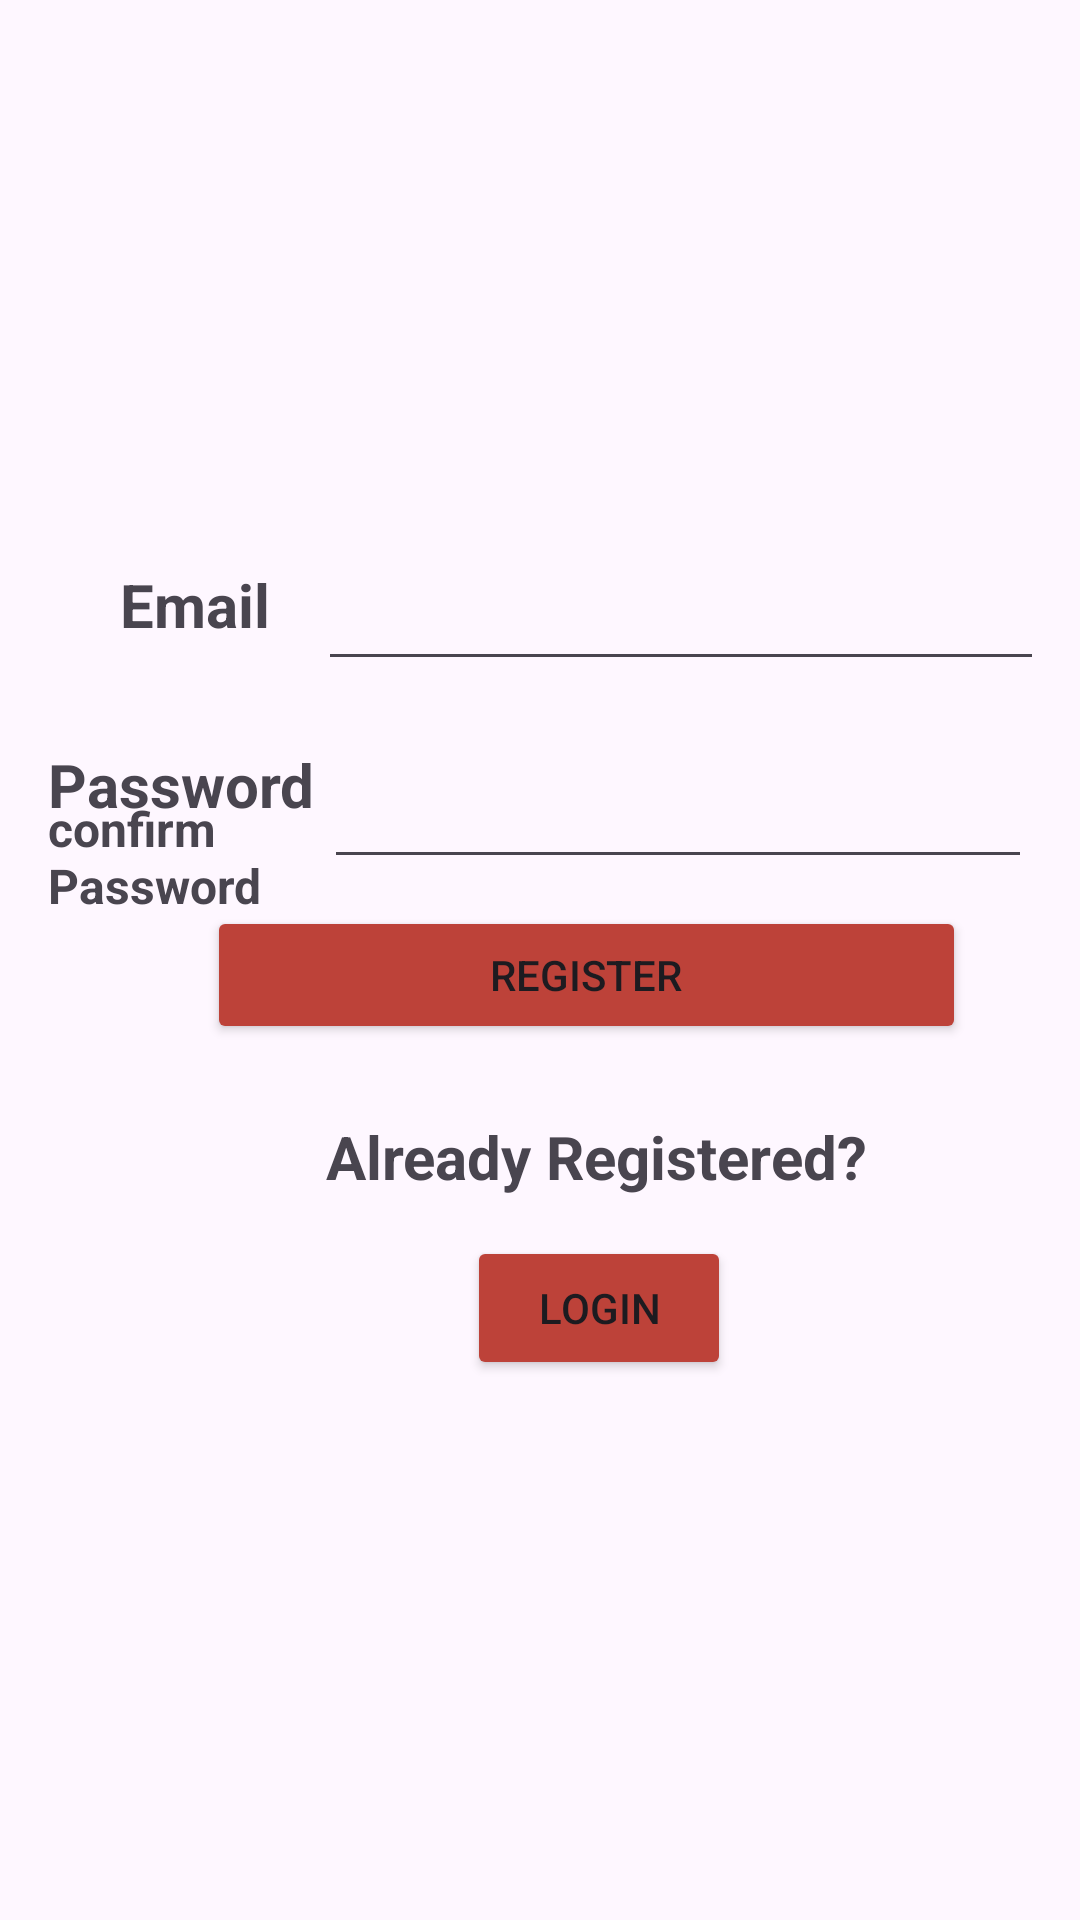

Produce the Android XML layout that renders to this screen, including the resource entries it uses.
<!-- AndroidManifest.xml: application theme Theme.FoodPlanner_project -->
<!-- res/layout/fragment_register.xml -->
<?xml version="1.0" encoding="utf-8"?>
<androidx.constraintlayout.widget.ConstraintLayout xmlns:android="http://schemas.android.com/apk/res/android"
    xmlns:app="http://schemas.android.com/apk/res-auto"
    xmlns:tools="http://schemas.android.com/tools"
    android:id="@+id/frameLayout3"
    android:layout_width="match_parent"
    android:layout_height="match_parent"
    android:background="@drawable/food"
    tools:context=".RegisterFragment">

    <TextView
        android:id="@+id/textView6"
        android:layout_width="66dp"
        android:layout_height="36dp"
        android:layout_marginTop="188dp"
        android:text="@string/email"
        android:textSize="20sp"
        android:textStyle="bold"
        app:layout_constraintEnd_toEndOf="parent"
        app:layout_constraintHorizontal_bias="0.136"
        app:layout_constraintStart_toStartOf="parent"
        app:layout_constraintTop_toTopOf="parent" />

    <EditText
        android:id="@+id/mail_text"
        android:layout_width="242dp"
        android:layout_height="51dp"
        android:layout_marginTop="176dp"
        android:layout_marginEnd="12dp"
        android:ems="10"
        android:inputType="text"
        app:layout_constraintEnd_toEndOf="parent"
        app:layout_constraintTop_toTopOf="parent" />

    <TextView
        android:id="@+id/textView7"
        android:layout_width="109dp"
        android:layout_height="36dp"
        android:layout_marginStart="16dp"
        android:layout_marginTop="248dp"
        android:text="@string/password"
        android:textSize="20sp"
        android:textStyle="bold"
        app:layout_constraintStart_toStartOf="parent"
        app:layout_constraintTop_toTopOf="parent" />

    <TextView
        android:id="@+id/textView8"
        android:layout_width="131dp"
        android:layout_height="37dp"
        android:layout_marginStart="16dp"
        android:text="@string/cpassword"
        android:textSize="16sp"
        android:textStyle="bold"
        app:layout_constraintBottom_toBottomOf="parent"
        app:layout_constraintStart_toStartOf="parent"
        app:layout_constraintTop_toTopOf="parent"
        app:layout_constraintVertical_bias="0.44" />

    <TextView
        android:id="@+id/textView9"
        android:layout_width="wrap_content"
        android:layout_height="wrap_content"
        android:layout_marginTop="24dp"
        android:text="@string/tologin"
        android:textSize="20sp"
        android:textStyle="bold"
        app:layout_constraintEnd_toEndOf="parent"
        app:layout_constraintHorizontal_bias="0.605"
        app:layout_constraintStart_toStartOf="parent"
        app:layout_constraintTop_toBottomOf="@+id/regist_btn" />

    <Button
        android:id="@+id/login_btn"
        android:layout_width="wrap_content"
        android:layout_height="wrap_content"
        android:layout_marginBottom="164dp"
        android:backgroundTint="#BD4239"
        android:text="@string/login"
        app:layout_constraintBottom_toBottomOf="parent"
        app:layout_constraintEnd_toEndOf="parent"
        app:layout_constraintHorizontal_bias="0.572"
        app:layout_constraintStart_toStartOf="parent"
        app:layout_constraintTop_toBottomOf="@+id/textView9"
        app:layout_constraintVertical_bias="0.454" />

    <Button
        android:id="@+id/regist_btn"
        android:layout_width="253dp"
        android:layout_height="46dp"
        android:layout_marginBottom="292dp"
        android:backgroundTint="#BD4239"
        android:text="@string/register"
        app:layout_constraintBottom_toBottomOf="parent"
        app:layout_constraintEnd_toEndOf="parent"
        app:layout_constraintHorizontal_bias="0.645"
        app:layout_constraintStart_toStartOf="parent" />

    <EditText
        android:id="@+id/pass_text"
        android:layout_width="236dp"
        android:layout_height="54dp"
        android:layout_marginTop="12dp"
        android:layout_marginEnd="16dp"
        android:ems="10"
        android:inputType="textPassword"
        app:layout_constraintEnd_toEndOf="parent"
        app:layout_constraintHorizontal_bias="1.0"
        app:layout_constraintStart_toEndOf="@+id/textView7"
        app:layout_constraintTop_toBottomOf="@+id/mail_text" />

    <EditText
        android:id="@+id/confirm_text"
        android:layout_width="239dp"
        android:layout_height="47dp"
        android:layout_marginTop="13dp"
        android:layout_marginEnd="12dp"
        android:layout_marginBottom="380dp"
        android:ems="10"
        android:inputType="textPassword"
        app:layout_constraintBottom_toBottomOf="parent"
        app:layout_constraintEnd_toEndOf="parent"
        app:layout_constraintTop_toBottomOf="@+id/pass_text"
        app:layout_constraintVertical_bias="1.0" />
</androidx.constraintlayout.widget.ConstraintLayout>
<!-- resources referenced by this layout -->
<resources>
  <string name="cpassword">confirm Password</string>
  <string name="email">Email</string>
  <string name="login">Login</string>
  <string name="password">Password</string>
  <string name="register">Register</string>
  <string name="tologin">Already Registered?</string>
  <style name="Theme.FoodPlanner_project" parent="Base.Theme.FoodPlanner_project" />
  <style name="Base.Theme.FoodPlanner_project" parent="Theme.Material3.DayNight">
          
          
      </style>
</resources>
